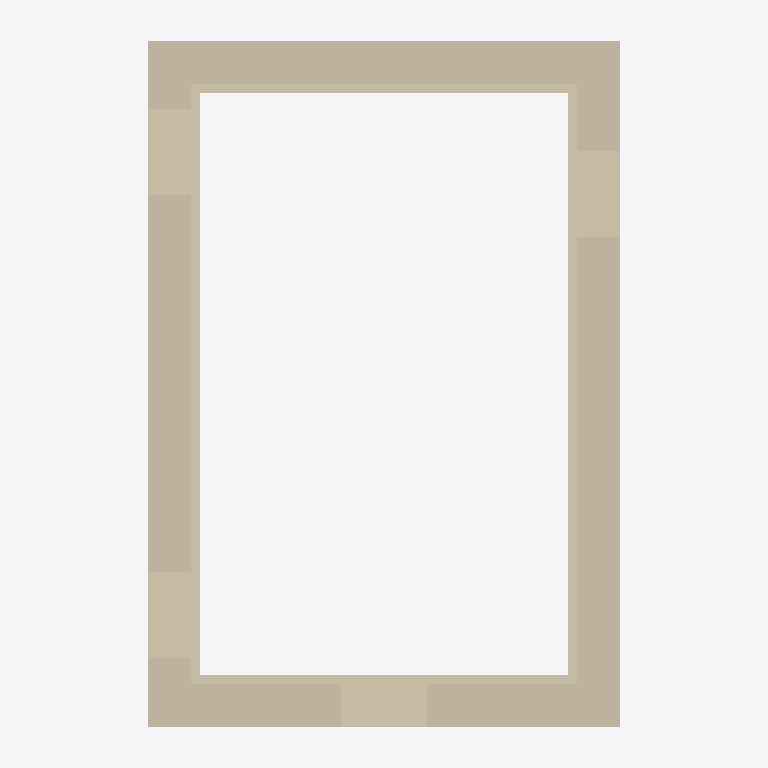
Plan cut of the same IFC building model at storey 'Level 1' (level 3.35 m, cut at 4.75 m), seen from above with north up, elements coloured by IFC class: 8 walls (beige). Cut surfaces are drawn darker.
Extent 5.8 m × 8.3 m × 7.3 m (x, y, z). Storeys (4): Level 0 at 0.00 m; Level 1 at 3.35 m; Level 2 at 6.35 m; Level 3 at 8.26 m. Elements (20): 8 IfcWall, 5 IfcWindow, 4 IfcFooting, 3 IfcDoor.

HEADER;
FILE_DESCRIPTION(('ViewDefinition [DesignTransferView_V1.0]','RevitIdentifiers [VersionGUID: 534d7639-566c-4db3-90a2-42f73264c926, NumberOfSaves: 195]','ExchangeRequirement [Architecture]','CoordinateReference [CoordinateBase: Shared Coordinates, ProjectSite: Internal]'),'2;1');
FILE_NAME('0001','2023-09-14T15:35:23+00:00',(''),(''),'ODA SDAI 22.12','23.0.11.19 - Exporter 23.2.3.0 - Alternate UI 23','');
FILE_SCHEMA(('IFC4'));
ENDSEC;
DATA;
#89=IFCPROJECT('1MvqQEP4H5Ifq1ve80ZE_i',#18,'0001',$,$,'Project Name','Project Status',(#84),#81);
#113=IFCSITE('1MvqQEP4H5Ifq1ve80ZE_k',#18,'Default',$,$,#112,$,$,.ELEMENT.,(42,21,31,181945),(-71,-3,-24,-263305),0.0,$,$);
#94=IFCBUILDING('1MvqQEP4H5Ifq1ve80ZE_j',#18,'',$,$,#92,$,'',.ELEMENT.,$,$,#93);
#97=IFCBUILDINGSTOREY('3Aw$FV5MbAufEo59pkoNgA',#18,'Level 0',$,'Level:8mm Head',#96,$,'Level 0',.ELEMENT.,0.0);
#101=IFCBUILDINGSTOREY('3kSL0VGKv3gxJCujeqtuJj',#18,'Level 1',$,'Level:8mm Head',#100,$,'Level 1',.ELEMENT.,3.35);
#105=IFCBUILDINGSTOREY('39eXwoTzD8MeLcluiGvfZZ',#18,'Level 2',$,'Level:8mm Head',#104,$,'Level 2',.ELEMENT.,6.349999999999999);
#109=IFCBUILDINGSTOREY('2BtXB_hcrAJRfVgHExdPzX',#18,'Level 3',$,'Level:8mm Head',#108,$,'Level 3',.ELEMENT.,8.260582854123024);
#239=IFCWALL('1JJNOvLcnDiv2YGlSoO5S8',#18,'Basic Wall:StructuralMasonry4:302638',$,'Basic Wall:StructuralMasonry4',#224,#238,'302638',.NOTDEFINED.);
#395=IFCWALL('1JJNOvLcnDiv2YGlSoOjwf',#18,'Basic Wall:StructuralMasonry4:399247',$,'Basic Wall:StructuralMasonry4',#380,#394,'399247',.NOTDEFINED.);
#203=IFCWALL('1JJNOvLcnDiv2YGlSoO5kf',#18,'Basic Wall:StructuralMasonry4:299663',$,'Basic Wall:StructuralMasonry4',#185,#202,'299663',.NOTDEFINED.);
#369=IFCWALL('1JJNOvLcnDiv2YGlSoOHxD',#18,'Basic Wall:StructuralMasonry4:382955',$,'Basic Wall:StructuralMasonry4',#354,#368,'382955',.NOTDEFINED.);
#137=IFCWALL('1JJNOvLcnDiv2YGlSoO4LF',#18,'Basic Wall:StructuralMasonry3:298089',$,'Basic Wall:StructuralMasonry3',#119,#136,'298089',.NOTDEFINED.);
#420=IFCWALL('3T$lX0eML6xxoTiy3k9Tu6',#18,'Basic Wall:StructuralMasonry3:399452',$,'Basic Wall:StructuralMasonry3',#405,#419,'399452',.NOTDEFINED.);
#175=IFCWALL('1JJNOvLcnDiv2YGlSoO4GA',#18,'Basic Wall:StructuralMasonry3:298284',$,'Basic Wall:StructuralMasonry3',#160,#174,'298284',.NOTDEFINED.);
#344=IFCWALL('1JJNOvLcnDiv2YGlSoONMj',#18,'Basic Wall:StructuralMasonry3:375947',$,'Basic Wall:StructuralMasonry3',#329,#343,'375947',.NOTDEFINED.);
ENDSEC;
